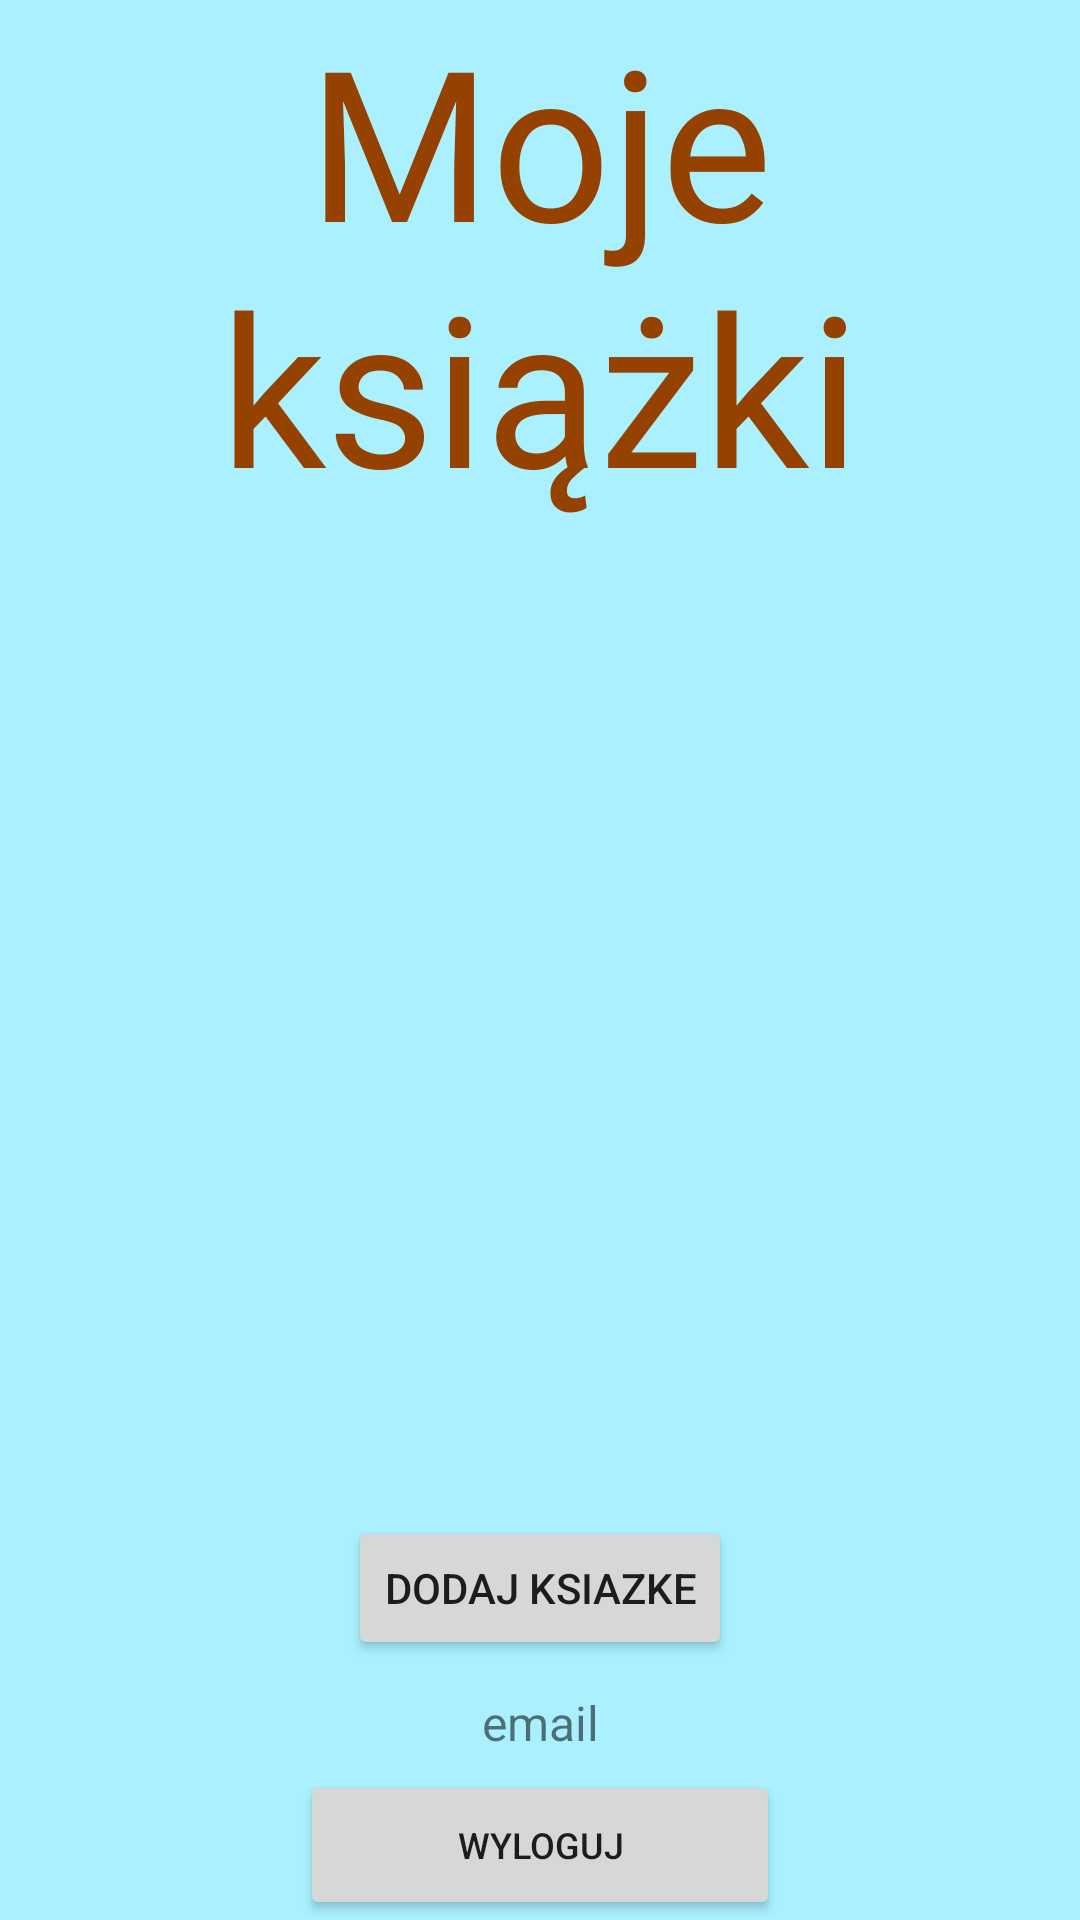

Here is an Android app screen rendered from its layout file. Give the layout XML and the strings, colors and styles it references.
<!-- AndroidManifest.xml: application theme Theme.CulturalProject -->
<!-- res/layout/activity_main.xml -->
<?xml version="1.0" encoding="utf-8"?>
<androidx.constraintlayout.widget.ConstraintLayout xmlns:android="http://schemas.android.com/apk/res/android"
    xmlns:app="http://schemas.android.com/apk/res-auto"
    xmlns:tools="http://schemas.android.com/tools"
    android:layout_width="match_parent"
    android:layout_height="match_parent"
    tools:context=".MainActivity"
    android:background="@color/blue_1"
    android:screenOrientation="portrait">


    <Button
        android:id="@+id/bGoToAddBook"
        android:layout_width="wrap_content"
        android:layout_height="wrap_content"
        android:layout_marginBottom="10dp"
        android:layout_weight="4"
        android:text="Dodaj ksiazke"
        app:layout_constraintBottom_toTopOf="@id/tEmail"
        app:layout_constraintEnd_toEndOf="parent"
        app:layout_constraintStart_toStartOf="parent" />

    <TextView
        android:id="@+id/tTitle"
        android:layout_width="match_parent"
        android:layout_height="wrap_content"
        android:fontFamily="@font/akronim"
        android:text="Moje książki"
        android:textAlignment="center"
        android:textColor="@color/brown_1"
        android:textSize="70sp"
        app:layout_constraintEnd_toEndOf="parent"
        app:layout_constraintStart_toStartOf="parent"
        app:layout_constraintTop_toTopOf="parent" />

    <ListView
        android:id="@+id/booksList"
        android:layout_width="match_parent"
        android:layout_height="630dp"
        android:layout_marginBottom="12dp"
        android:padding="20dp"
        app:layout_constraintBottom_toTopOf="@+id/bGoToAddBook"
        app:layout_constraintEnd_toEndOf="parent"
        app:layout_constraintStart_toStartOf="parent"
        app:layout_constraintTop_toBottomOf="@+id/tTitle">

    </ListView>


    <TextView
            android:id="@+id/tEmail"
            android:layout_width="match_parent"
            android:layout_height="wrap_content"
            android:layout_marginBottom="5dp"
            android:text="email"
            android:gravity="center"
            android:textSize="16sp"
            app:layout_constraintBottom_toTopOf="@+id/bLogout"
            app:layout_constraintEnd_toEndOf="parent"
            app:layout_constraintStart_toStartOf="parent" />

    <Button
        android:id="@+id/bLogout"
        android:layout_width="160dp"
        android:layout_height="50dp"
        android:text="Wyloguj"
        android:textSize="12sp"
        app:layout_constraintBottom_toBottomOf="parent"
        app:layout_constraintEnd_toEndOf="parent"
        app:layout_constraintStart_toStartOf="parent" />
</androidx.constraintlayout.widget.ConstraintLayout>
<!-- resources referenced by this layout -->
<resources>
  <color name="blue_1">#AAF0FF</color>
  <color name="brown_1">#954200</color>
  <style name="Theme.CulturalProject" parent="Theme.MaterialComponents.DayNight.DarkActionBar">
          
          <item name="colorPrimary">@color/brown_1</item>
          <item name="colorPrimaryVariant">@color/brown_1</item>
          <item name="colorOnPrimary">@color/white</item>
          
          <item name="colorSecondary">@color/teal_200</item>
          <item name="colorSecondaryVariant">@color/teal_700</item>
          <item name="colorOnSecondary">@color/black</item>
          
          <item name="android:statusBarColor" tools:targetApi="l">?attr/colorPrimaryVariant</item>
          
      </style>
  <color name="white">#FFFFFFFF</color>
  <color name="teal_200">#FF03DAC5</color>
  <color name="teal_700">#FF018786</color>
  <color name="black">#FF000000</color>
</resources>
